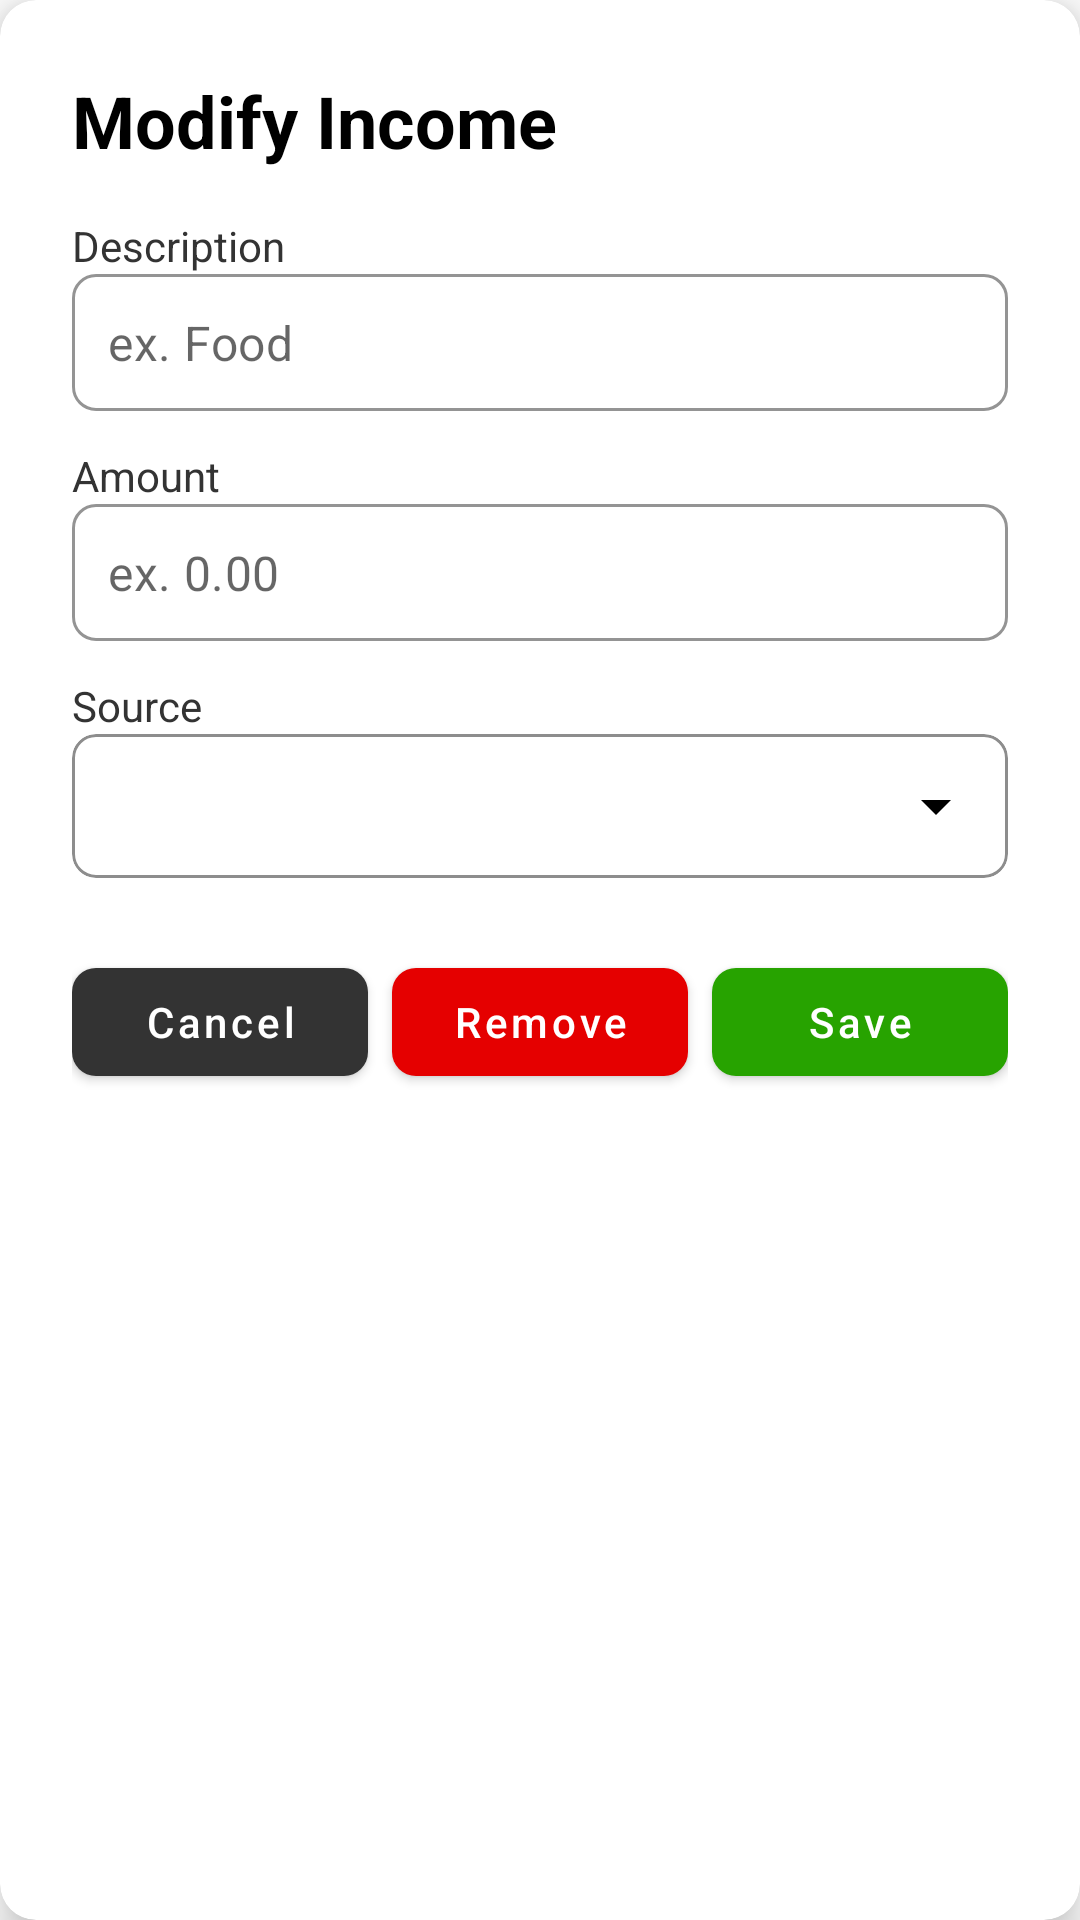

Write the Android layout XML for this screen, with the resource values it uses.
<!-- AndroidManifest.xml: application theme Theme.FinancialTracker -->
<!-- res/layout/modify_income_activity.xml -->
<?xml version="1.0" encoding="utf-8"?>
<com.google.android.material.card.MaterialCardView xmlns:android="http://schemas.android.com/apk/res/android"
    xmlns:app="http://schemas.android.com/apk/res-auto"
    android:layout_width="match_parent"
    android:layout_height="wrap_content"
    android:layout_margin="24dp"
    app:cardBackgroundColor="#FFFFFF"
    app:cardCornerRadius="12dp"
    app:cardElevation="8dp">

    <LinearLayout
        android:layout_width="match_parent"
        android:layout_height="wrap_content"
        android:orientation="vertical"
        android:padding="24dp">

        <TextView
            android:id="@+id/tvModifyTitle"
            android:layout_width="match_parent"
            android:layout_height="wrap_content"
            android:layout_marginBottom="16dp"
            android:text="Modify Income"
            android:textColor="#000000"
            android:textSize="24sp"
            android:textStyle="bold" />

        <TextView
            android:layout_width="match_parent"
            android:layout_height="wrap_content"
            android:text="Description"
            android:textColor="#333333"
            android:textSize="14sp" />

        <com.google.android.material.textfield.TextInputLayout
            android:layout_width="match_parent"
            android:layout_height="wrap_content"
            android:layout_marginBottom="12dp"
            app:boxBackgroundColor="#FFFFFF"
            app:boxBackgroundMode="outline"
            app:boxCornerRadiusBottomEnd="8dp"
            app:boxCornerRadiusBottomStart="8dp"
            app:boxCornerRadiusTopEnd="8dp"
            app:boxCornerRadiusTopStart="8dp"
            app:hintEnabled="false">

            <com.google.android.material.textfield.TextInputEditText
                android:id="@+id/etModifyDescription"
                android:layout_width="match_parent"
                android:layout_height="wrap_content"
                android:hint="ex. Food"
                android:inputType="text"
                android:padding="12dp"
                android:textColor="#000000" />
        </com.google.android.material.textfield.TextInputLayout>

        <TextView
            android:layout_width="match_parent"
            android:layout_height="wrap_content"
            android:text="Amount"
            android:textColor="#333333"
            android:textSize="14sp" />

        <com.google.android.material.textfield.TextInputLayout
            android:layout_width="match_parent"
            android:layout_height="wrap_content"
            android:layout_marginBottom="12dp"
            app:boxBackgroundColor="#FFFFFF"
            app:boxBackgroundMode="outline"
            app:boxCornerRadiusBottomEnd="8dp"
            app:boxCornerRadiusBottomStart="8dp"
            app:boxCornerRadiusTopEnd="8dp"
            app:boxCornerRadiusTopStart="8dp"
            app:hintEnabled="false">

            <com.google.android.material.textfield.TextInputEditText
                android:id="@+id/etModifyAmount"
                android:layout_width="match_parent"
                android:layout_height="wrap_content"
                android:hint="ex. 0.00"
                android:inputType="numberDecimal"
                android:padding="12dp"
                android:textColor="#000000" />
        </com.google.android.material.textfield.TextInputLayout>

        <TextView
            android:id="@+id/tvModifyCategoryLabel"
            android:layout_width="match_parent"
            android:layout_height="wrap_content"
            android:text="Source"
            android:textColor="#333333"
            android:textSize="14sp" />

        <com.google.android.material.card.MaterialCardView
            android:layout_width="match_parent"
            android:layout_height="wrap_content"
            android:layout_marginBottom="24dp"
            app:cardBackgroundColor="#FFFFFF"
            app:cardCornerRadius="8dp"
            app:cardElevation="0dp"
            app:strokeColor="#8D8D8D"
            app:strokeWidth="1dp">

            <Spinner
                android:id="@+id/spinnerModifyCategory"
                android:layout_width="match_parent"
                android:layout_height="48dp"
                android:backgroundTint="#000000"
                android:paddingEnd="12dp" />
        </com.google.android.material.card.MaterialCardView>

        <LinearLayout
            android:layout_width="match_parent"
            android:layout_height="wrap_content"
            android:orientation="horizontal"
            android:weightSum="3">

            <com.google.android.material.button.MaterialButton
                android:id="@+id/btnModifyCancel"
                android:layout_width="0dp"
                android:layout_height="wrap_content"
                android:layout_marginEnd="8dp"
                android:layout_weight="1"
                android:text="Cancel"
                android:textAllCaps="false"
                app:backgroundTint="#333333"
                app:cornerRadius="8dp" />

            <com.google.android.material.button.MaterialButton
                android:id="@+id/btnModifyRemove"
                android:layout_width="0dp"
                android:layout_height="wrap_content"
                android:layout_marginEnd="8dp"
                android:layout_weight="1"
                android:text="Remove"
                android:textAllCaps="false"
                app:backgroundTint="#E50000"
                app:cornerRadius="8dp" />

            <com.google.android.material.button.MaterialButton
                android:id="@+id/btnModifySave"
                android:layout_width="0dp"
                android:layout_height="wrap_content"
                android:layout_weight="1"
                android:text="Save"
                android:textAllCaps="false"
                app:backgroundTint="#27A300"
                app:cornerRadius="8dp" />
        </LinearLayout>

    </LinearLayout>
</com.google.android.material.card.MaterialCardView>
<!-- resources referenced by this layout -->
<resources>
  <style name="Theme.FinancialTracker" parent="Theme.MaterialComponents.DayNight.NoActionBar">
          <item name="colorPrimary">@color/purple_500</item>
          <item name="colorPrimaryVariant">@color/purple_700</item>
          <item name="colorOnPrimary">@color/white</item>
          
          <item name="colorSecondary">@color/teal_200</item>
          <item name="colorSecondaryVariant">@color/teal_700</item>
          <item name="colorOnSecondary">@color/black</item>
          
          <item name="android:statusBarColor">?attr/colorPrimaryVariant</item>
          
          <item name="android:forceDarkAllowed">true</item>
          <item name="materialButtonStyle">@style/Widget.App.Button</item>
      </style>
  <style name="Widget.App.Button" parent="Widget.MaterialComponents.Button">
          <item name="android:textColor">@color/white</item>
      </style>
  <!-- not gathered from this repository: default colours our renderer supplied (Android Studio template values) -->
  <color name="purple_500">#FF6200EE</color>
  <color name="purple_700">#FF3700B3</color>
  <color name="teal_200">#FF03DAC5</color>
  <color name="teal_700">#FF018786</color>
  <color name="black">#FF000000</color>
  <color name="white">#FFFFFFFF</color>
</resources>
